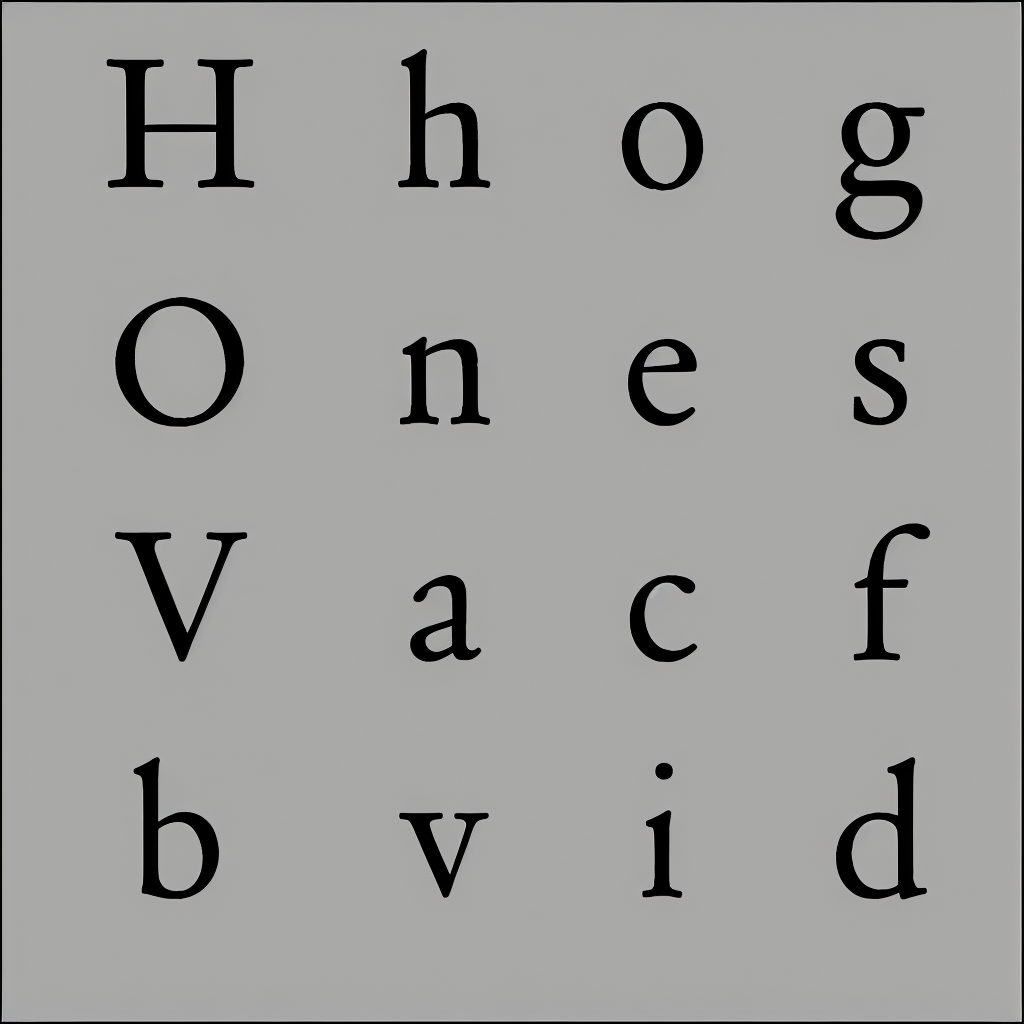
Generation parameters embedded in this image by AUTOMATIC1111 Stable Diffusion web UI or a fork of it (Forge, ...) (PNG 'parameters' text chunk):
almaTextSerif on black and white background
Steps: 50, Sampler: Euler a, CFG scale: 15, Seed: 3479610353, Size: 1024x1024, Model hash: 993f2358